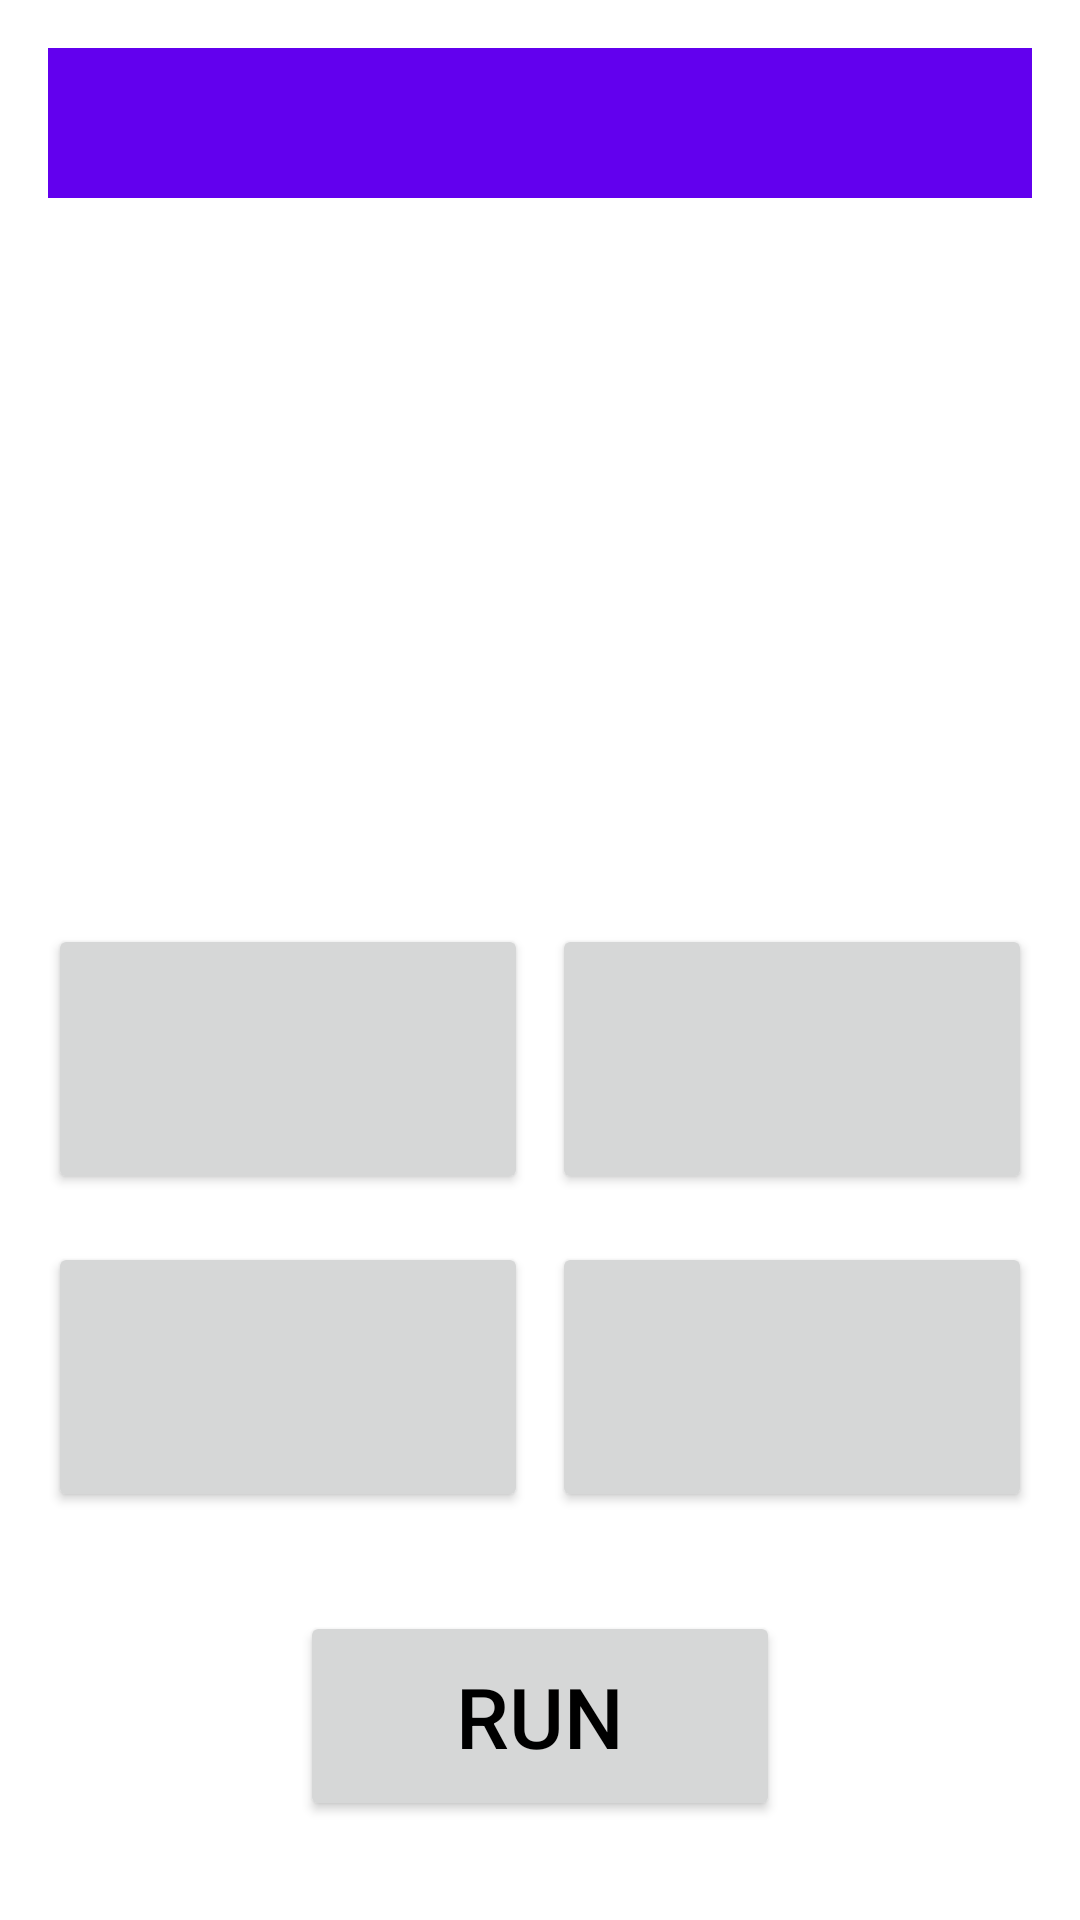

Reconstruct the res/layout file that produces this screen, plus the resources it refers to.
<!-- AndroidManifest.xml: application theme Theme.Arifmetika -->
<!-- res/layout/activity_main.xml -->
<?xml version="1.0" encoding="utf-8"?>
<androidx.constraintlayout.widget.ConstraintLayout xmlns:android="http://schemas.android.com/apk/res/android"
    xmlns:app="http://schemas.android.com/apk/res-auto"
    xmlns:tools="http://schemas.android.com/tools"
    android:layout_width="match_parent"
    android:layout_height="match_parent"
    tools:context=".MainActivity">
    <TextView
        android:id="@+id/textView1"
        android:layout_width="150dp"
        android:layout_height="50dp"
        app:layout_constraintStart_toStartOf="parent"
        app:layout_constraintTop_toTopOf="parent"
        android:layout_margin="16dp"
        android:textSize="28sp"
        android:gravity="center"
        android:textColor="@color/black"
        android:background="#6200EE"
    />
    <TextView
        android:id="@+id/texView3"
        android:layout_width="50dp"
        android:layout_height="50dp"
        app:layout_constraintStart_toEndOf="@id/textView1"
        app:layout_constraintBottom_toBottomOf="@id/textView1"
        app:layout_constraintEnd_toStartOf="@id/textView2"
        android:textColor="@color/black"
        android:textSize="28sp"
        android:gravity="center"
        android:background="#6200EE"
        />
    <TextView
        android:id="@+id/textView2"
        android:layout_width="150dp"
        android:layout_height="50dp"
        app:layout_constraintEnd_toEndOf="parent"
        app:layout_constraintTop_toTopOf="parent"
        android:layout_margin="16dp"
        android:textSize="28sp"
        android:gravity="center"
        android:textColor="@color/black"
        android:background="#6200EE"
        />
    <Button
        android:id="@+id/button1"
        android:layout_width="160dp"
        android:layout_height="90dp"
        android:textSize="28sp"
        android:textColor="@color/black"
        android:gravity="center"
        app:layout_constraintStart_toStartOf="@id/textView1"
        app:layout_constraintTop_toBottomOf="@id/textView1"
        app:layout_constraintBottom_toBottomOf="parent"/>
    <Button
        android:id="@+id/button5"
        android:layout_width="160dp"
        android:layout_height="70dp"
        android:textSize="28sp"
        android:textColor="@color/black"
        android:gravity="center"
       android:text="run"

        app:layout_constraintTop_toBottomOf="@id/button3"
        app:layout_constraintBottom_toBottomOf="parent"
        app:layout_constraintStart_toStartOf="@id/button3"
        app:layout_constraintEnd_toEndOf="@id/button4"
        />
    <Button
        android:id="@+id/button2"
        android:layout_width="160dp"
        android:layout_height="90dp"
        android:textSize="28sp"
        android:textColor="@color/black"
        android:gravity="center"
        app:layout_constraintEnd_toEndOf="@id/textView2"
        app:layout_constraintTop_toTopOf="@id/button1"
        app:layout_constraintBottom_toBottomOf="@id/button1"
        />
    <Button
        android:id="@+id/button3"
        android:layout_width="160dp"
        android:layout_height="90dp"
        android:textSize="28sp"
        android:textColor="@color/black"
        android:gravity="center"
        app:layout_constraintTop_toBottomOf="@id/button1"
        app:layout_constraintStart_toStartOf="@id/button1"
        android:layout_marginTop="16dp"

        />
    <Button
        android:id="@+id/button4"
        android:layout_width="160dp"
        android:layout_height="90dp"
        android:textSize="28sp"
        android:textColor="@color/black"
        android:gravity="center"
        app:layout_constraintEnd_toEndOf="@id/button2"
        app:layout_constraintTop_toBottomOf="@id/button2"
        android:layout_marginTop="16dp"
        />
    <TextView
        android:id="@+id/tv"
        android:layout_width="fill_parent"
        android:layout_height="wrap_content"
        android:layout_marginBottom="220dp"
        android:text=""
        android:textAlignment="center"
        android:textColor="#ff4000"
        android:textSize="50dp"
app:layout_constraintStart_toStartOf="parent"
        app:layout_editor_absoluteX="0dp"
        app:layout_constraintTop_toTopOf="parent"
        app:layout_constraintBottom_toTopOf="@id/button5"
        />
</androidx.constraintlayout.widget.ConstraintLayout>
<!-- resources referenced by this layout -->
<resources>
  <style name="Theme.Arifmetika" parent="Theme.MaterialComponents.DayNight.DarkActionBar">
          
          <item name="colorPrimary">@color/purple_500</item>
          <item name="colorPrimaryVariant">@color/purple_700</item>
          <item name="colorOnPrimary">@color/white</item>
          
          <item name="colorSecondary">@color/teal_200</item>
          <item name="colorSecondaryVariant">@color/teal_700</item>
          <item name="colorOnSecondary">@color/black</item>
          
          <item name="android:statusBarColor" tools:targetApi="l">?attr/colorPrimaryVariant</item>
          
      </style>
  <!-- not gathered from this repository: default colours our renderer supplied (Android Studio template values) -->
  <color name="purple_500">#FF6200EE</color>
  <color name="purple_700">#FF3700B3</color>
  <color name="teal_200">#FF03DAC5</color>
  <color name="teal_700">#FF018786</color>
  <color name="black">#FF000000</color>
  <color name="white">#FFFFFFFF</color>
</resources>
